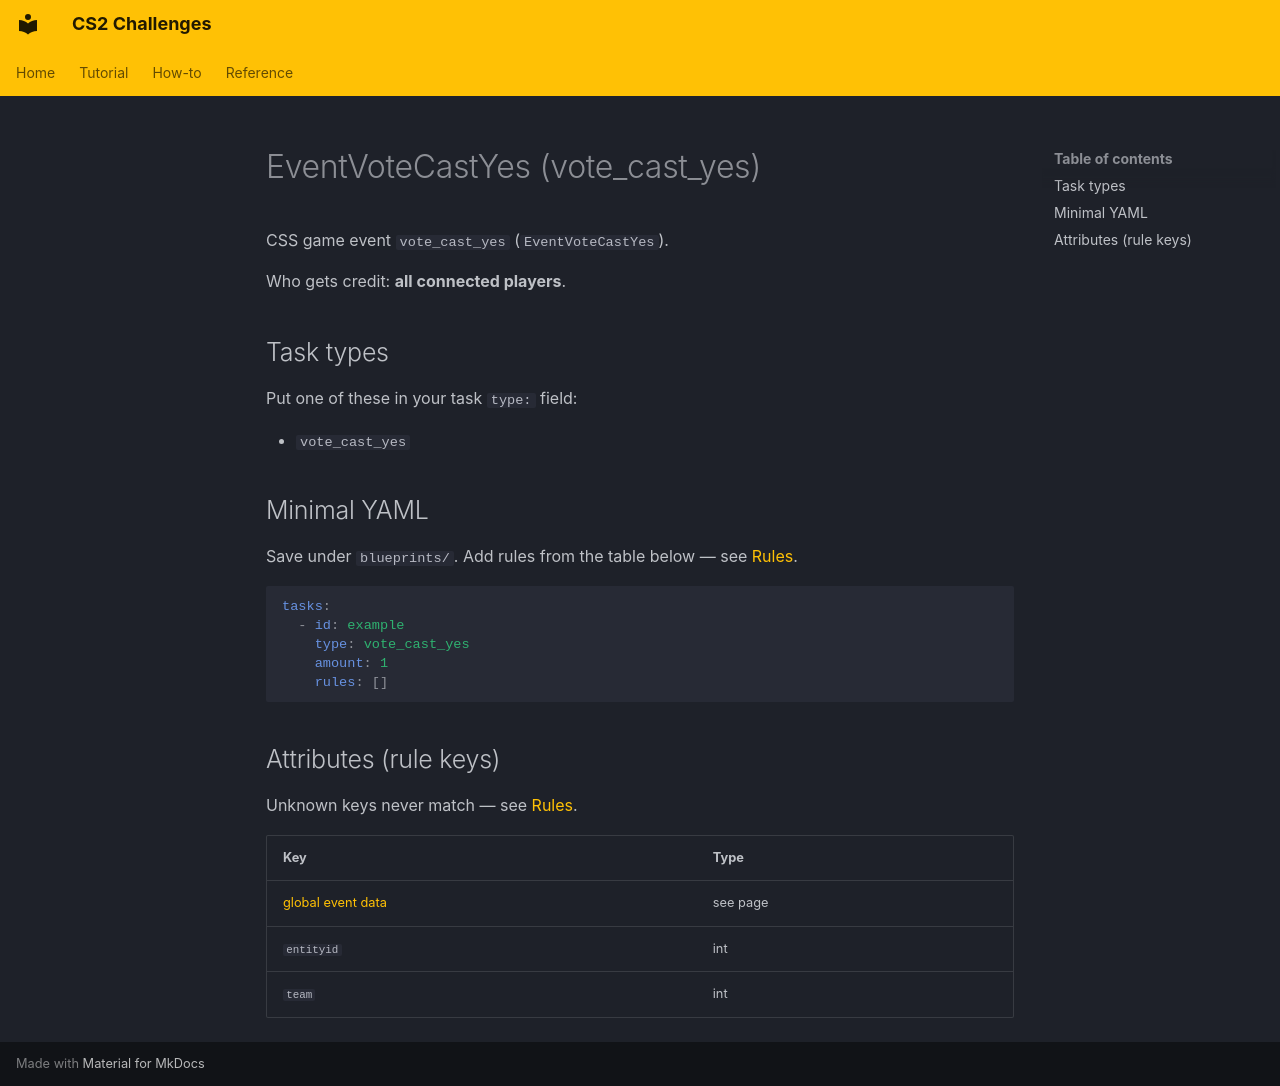

repository: Kandru/cs2-challenges · page: reference/events/EventVoteCastYes/index.html · generator: mkdocs

# EventVoteCastYes (vote_cast_yes)

CSS game event `vote_cast_yes` (`EventVoteCastYes`).

Who gets credit: **all connected players**.

## Task types

Put one of these in your task `type:` field:

- `vote_cast_yes`

## Minimal YAML

Save under `blueprints/`. Add rules from the table below — see [Rules](../rules.md).

```yaml
tasks:
  - id: example
    type: vote_cast_yes
    amount: 1
    rules: []
```

## Attributes (rule keys)

Unknown keys never match — see [Rules](../rules.md).

| Key | Type |
|-----|------|
| [global event data](../../rules/GlobalEventData.md) | see page |
| `entityid` | int |
| `team` | int |
